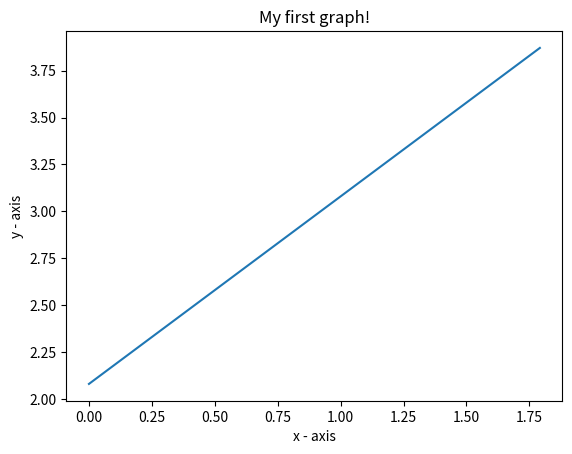

The matplotlib source for this figure:
# Graph the functions 8n, 4nlogn, 2n2, n3, and 2n using a logarithmic scale
# for the x- and y-axes; that is, if the function value f(n) is y, plot this as a
# point with x-coordinate at logn and y-coordinate at logy.
import math

import matplotlib.pyplot as plt


def graph(x, y):
    # plotting the points
    plt.plot(x, y)

    # naming the x-axis
    plt.xlabel('x - axis')
    # naming the y-axis
    plt.ylabel('y - axis')

    # giving a title to my graph
    plt.title('My first graph!')

    # function to show the plot
    plt.show()


if __name__ == '__main__':
    xaxis = [1, 2, 3, 4, 5, 6]
    yaxis = list(map(lambda x: x*8, xaxis))
    graph(list(map(lambda x: math.log(x), xaxis)), list(map(lambda y: math.log(y), yaxis)))
